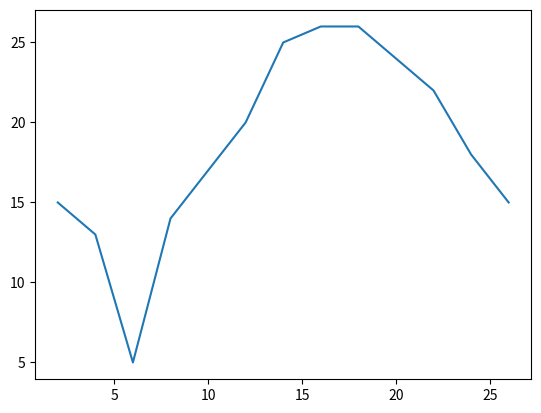

The matplotlib source for this figure:
from matplotlib import pyplot as plt
import numpy as np

x = range(2, 27, 2)
# print (x)

y = [15, 13, 5, 14, 17, 20, 25, 26, 26, 24, 22, 18, 15]
plt.plot(x, y)
plt.show()

a = np.array([1, 2, 3, 4, 5], ndmin=3)
print(a)
dt = np.dtype(np.int32)
print(dt)
dt = np.dtype('i4')
print(dt)
dt = np.dtype([('age', np.int64)])
print(dt)

student = np.dtype([('name', 'U20'), ('age', 'i1'), ('marks', 'f4')])
print(student)
a = np.array([('abc', 21, 50), ('xyz', 18, 75)], dtype=student)
print(a[...,0:])
print(a)
b = np.arange(24)
c = b.reshape(2,3,4)
d= np.array([[1,2,3],[4,5,6]])
print (d.shape)

x = np.zeros(5)
print(x)

# 设置类型为整数
y = np.zeros((5,), dtype=int)
print(y)

# 自定义类型
z = np.zeros((2, 2), dtype=[('x', 'i4'), ('y', 'i4')])
print(z[0])

x =  (1,2,3)
a = np.asarray(x)
a = a.reshape(1,3)
print (a)

x = np.array([[  0,  1,  2],[  3,  4,  5],[  6,  7,  8],[  9,  10,  11]])
print ('我们的数组是：' )
print (x)
print ('\n')
rows = np.array([[0,0],[3,3]])
cols = np.array([[0,2],[0,2]])
y = x[rows,cols]
print  ('这个数组的四个角元素是：')
print (y)

# s =  b'Hello World'
# a = np.frombuffer(s, dtype =  'S1')
# print (a)
# # b = np.frombuffer(b,'U1')

a = np.array([[1,2,3],[3,4,5],[4,5,6]])
print (a[...,1])   # 第2列元素
print (a[1,...])   # 第2行元素
print (a[...,1:])  #全部行，列是从第二列开始左右
